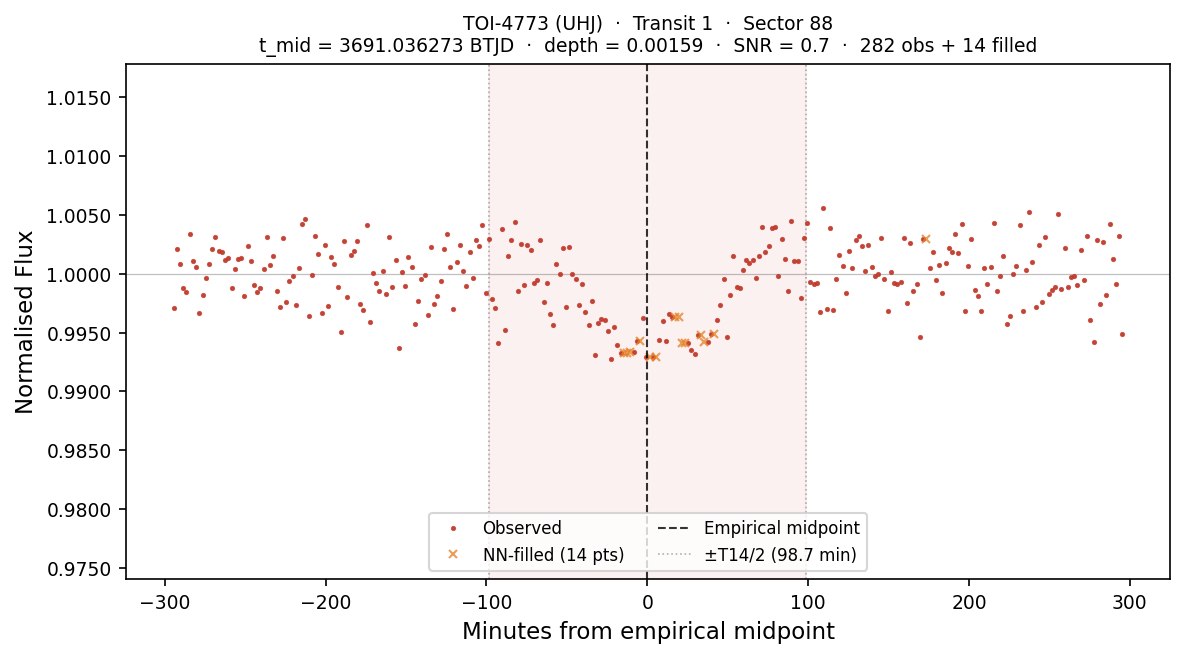

The data file committed next to this chart (first rows):
# planet:           TOI-4773
# kind:             UHJ
# sector:           88
# transit_num:      1
# t_mid_btjd:       3691.03627324
# T14_days:         0.137091
# T14_hours:        3.2902
# depth_frac:       0.001592
# snr:              0.68
# method:           SCAN+PARAB
# n_points_total:   296
# n_points_real:    282
# n_points_filled:  14
# interpolated:     1=NN-filled from nea…, 0=observed
# window_lo_btjd:   3690.83063690
# window_hi_btjd:   3691.24190958
time_btjd, time_min_from_mid, flux, interpolated
3691, -294.5, 0.9971, 0
3691, -292.5, 1.002, 0
3691, -290.5, 1.001, 0
3691, -288.5, 0.9988, 0
3691, -286.5, 0.9985, 0
3691, -284.5, 1.003, 0
3691, -282.5, 1.001, 0
3691, -280.5, 1.001, 0
3691, -278.5, 0.9967, 0
3691, -276.5, 0.9982, 0
3691, -274.5, 0.9996, 0
3691, -272.5, 1.001, 0
3691, -270.5, 1.002, 0
3691, -268.5, 1.003, 0
3691, -266.5, 1.002, 0
3691, -264.5, 1.002, 0
3691, -262.5, 1.001, 0
3691, -260.5, 1.001, 0
3691, -258.5, 0.9988, 0
3691, -256.5, 1, 0
3691, -254.5, 1.001, 0
3691, -252.5, 1.001, 0
3691, -250.5, 0.9982, 0
3691, -248.5, 1.002, 0
3691, -246.5, 1.001, 0
3691, -244.5, 0.9991, 0
3691, -242.5, 0.9985, 0
3691, -240.5, 0.9988, 0
3691, -238.5, 1, 0
3691, -236.5, 1.003, 0
3691, -234.5, 1.001, 0
3691, -232.5, 1.002, 0
3691, -230.5, 0.9986, 0
3691, -228.5, 0.9972, 0
3691, -226.5, 1.003, 0
3691, -224.5, 0.9976, 0
3691, -222.5, 0.9994, 0
3691, -220.5, 0.9998, 0
3691, -218.5, 0.9974, 0
3691, -216.5, 1, 0
3691, -214.5, 1.004, 0
3691, -212.5, 1.005, 0
3691, -210.5, 0.9964, 0
3691, -208.5, 0.9999, 0
... 252 more rows
